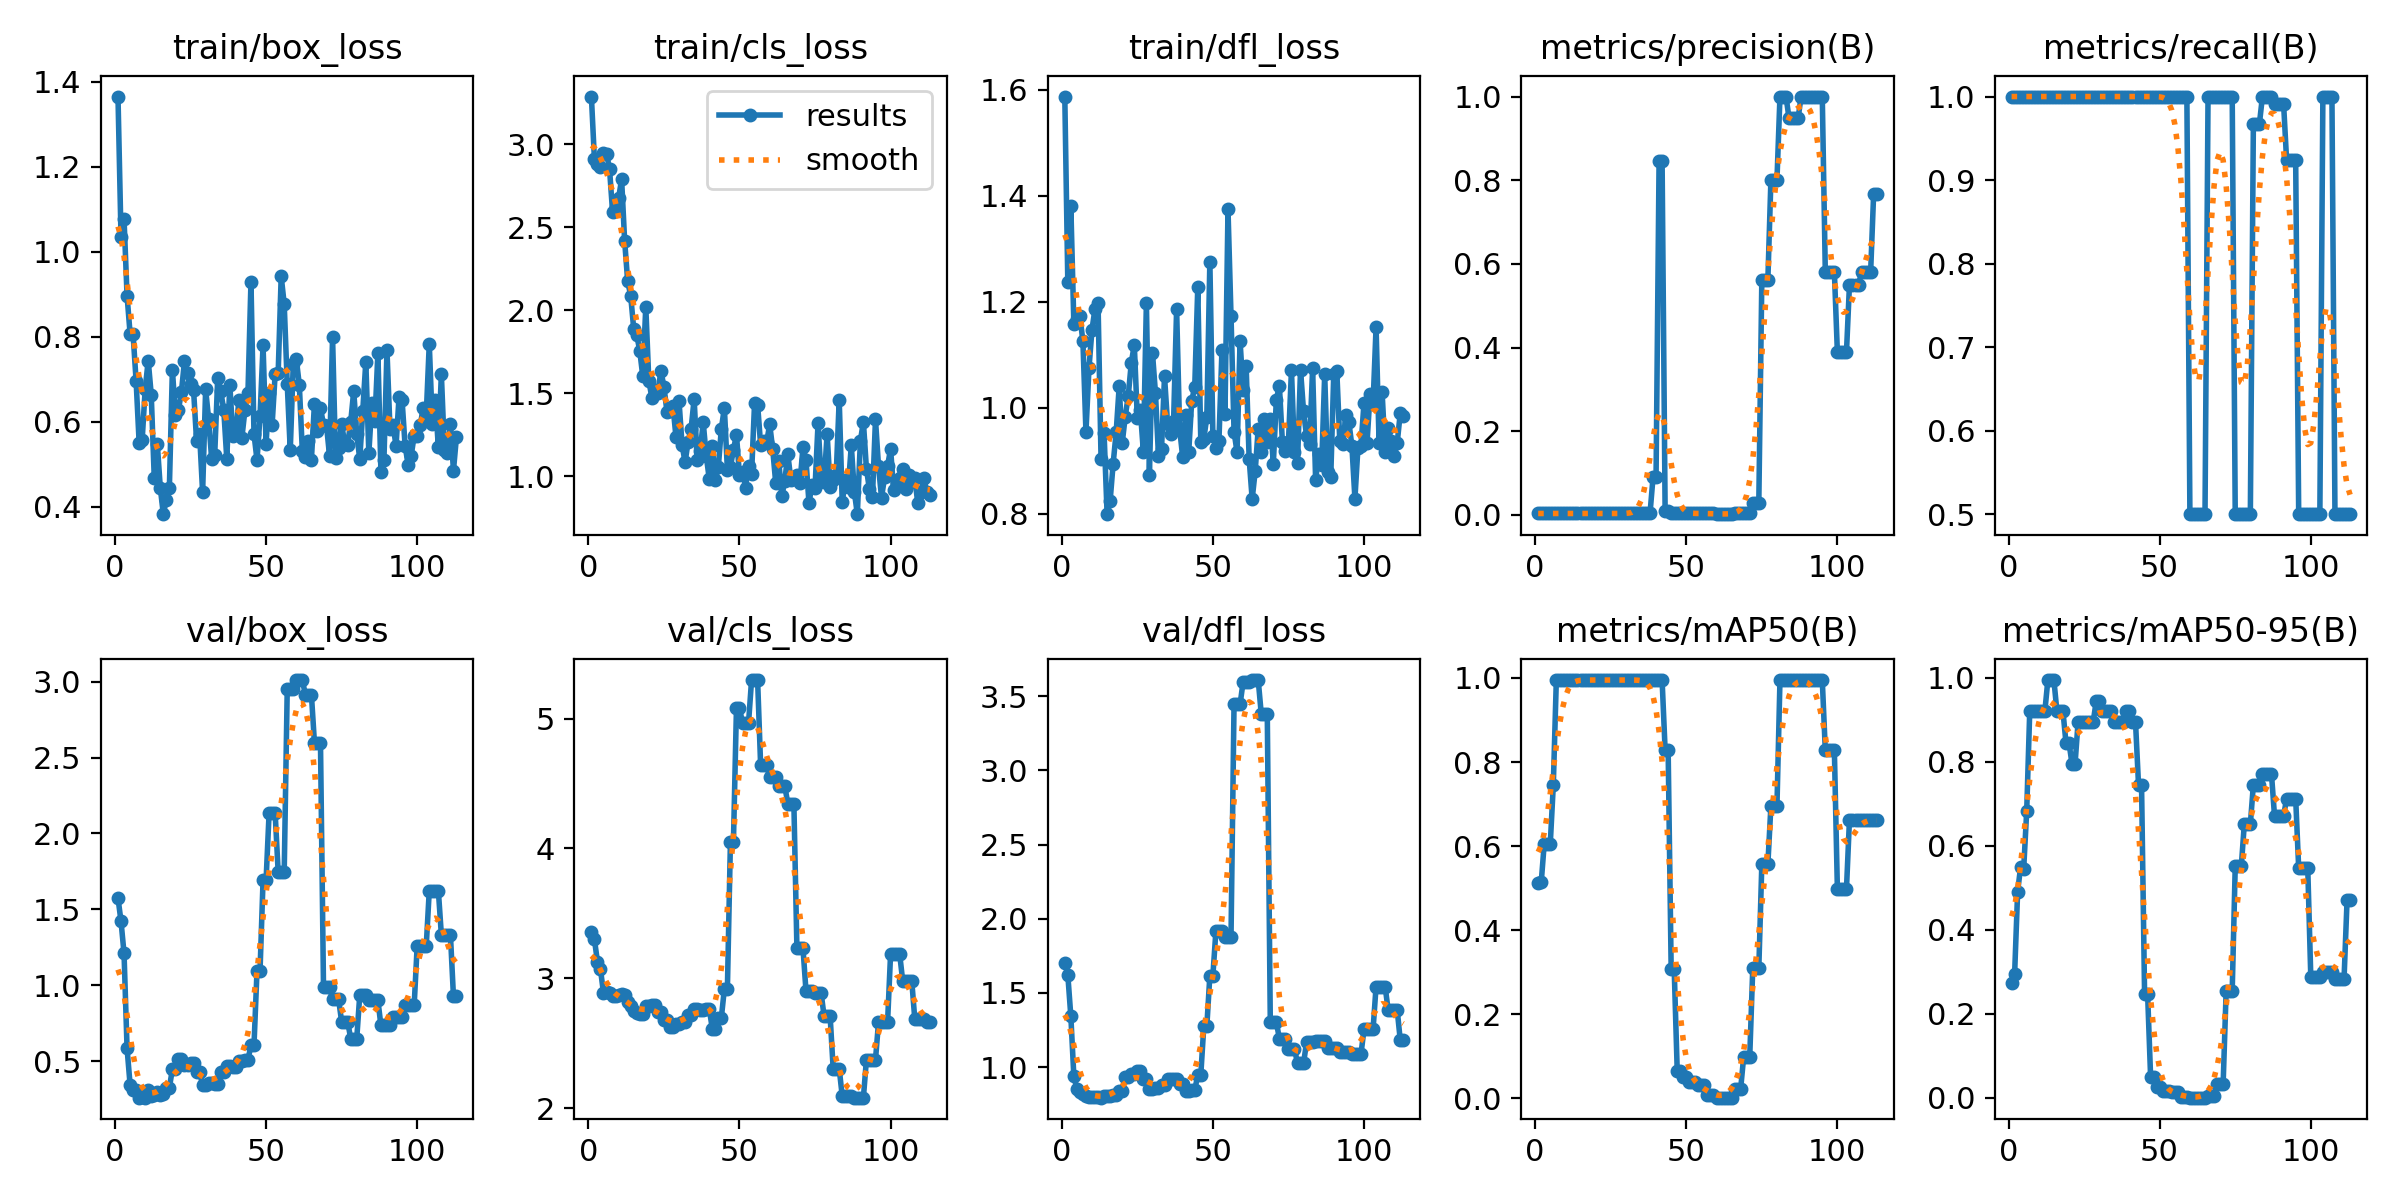

Data behind this chart, as committed beside it:
epoch, time, train/box_loss, train/cls_loss, train/dfl_loss, metrics/precision(B), metrics/recall(B), metrics/mAP50(B), metrics/mAP50-95(B), val/box_loss, val/cls_loss, val/dfl_loss, lr/pg0, lr/pg1, lr/pg2
1, 1.857, 1.365, 3.289, 1.587, 0.00333, 1, 0.5132, 0.2748, 1.575, 3.354, 1.705, 0, 0, 0
2, 3.424, 1.036, 2.912, 1.236, 0.00333, 1, 0.5135, 0.2947, 1.422, 3.3, 1.621, 1.9901e-05, 1.9901e-05, 1.9901e-05
3, 4.975, 1.078, 2.882, 1.38, 0.00333, 1, 0.6061, 0.4912, 1.211, 3.129, 1.342, 3.9604e-05, 3.9604e-05, 3.9604e-05
4, 6.49, 0.897, 2.863, 1.158, 0.00333, 1, 0.6061, 0.551, 0.5855, 3.07, 0.9371, 5.9109e-05, 5.9109e-05, 5.9109e-05
5, 8.033, 0.8079, 2.947, 1.167, 0.00333, 1, 0.6061, 0.5455, 0.3466, 2.888, 0.8537, 7.8416e-05, 7.8416e-05, 7.8416e-05
6, 9.628, 0.806, 2.945, 1.173, 0.00333, 1, 0.745, 0.6829, 0.3086, 2.891, 0.8302, 9.7525e-05, 9.7525e-05, 9.7525e-05
7, 11.2, 0.6959, 2.853, 1.125, 0.00333, 1, 0.995, 0.9203, 0.3112, 2.884, 0.8186, 0.0001164, 0.0001164, 0.0001164
8, 12.74, 0.5509, 2.595, 0.9541, 0.00333, 1, 0.995, 0.9203, 0.261, 2.86, 0.8043, 0.0001351, 0.0001351, 0.0001351
9, 14.35, 0.5579, 2.624, 1.074, 0.00333, 1, 0.995, 0.9203, 0.2674, 2.863, 0.7958, 0.0001537, 0.0001537, 0.0001537
10, 15.92, 0.6778, 2.677, 1.147, 0.00333, 1, 0.995, 0.9203, 0.2604, 2.868, 0.7974, 0.000172, 0.000172, 0.000172
11, 17.48, 0.7445, 2.79, 1.187, 0.00333, 1, 0.995, 0.9203, 0.3136, 2.88, 0.7979, 0.0001901, 0.0001901, 0.0001901
12, 19.03, 0.6641, 2.42, 1.198, 0.00333, 1, 0.995, 0.9203, 0.2686, 2.873, 0.7982, 0.000208, 0.000208, 0.000208
13, 20.63, 0.4683, 2.177, 0.9022, 0.00333, 1, 0.995, 0.995, 0.2792, 2.815, 0.7935, 0.0002257, 0.0002257, 0.0002257
14, 22.12, 0.5485, 2.089, 0.9514, 0.00333, 1, 0.995, 0.995, 0.2981, 2.788, 0.804, 0.0002433, 0.0002433, 0.0002433
15, 23.62, 0.4447, 1.889, 0.7988, 0.00333, 1, 0.995, 0.995, 0.2804, 2.744, 0.8049, 0.0002606, 0.0002606, 0.0002606
16, 25.14, 0.3831, 1.853, 0.8237, 0.00333, 1, 0.995, 0.9203, 0.2819, 2.733, 0.8041, 0.0002777, 0.0002777, 0.0002777
17, 26.68, 0.4175, 1.757, 0.8942, 0.00333, 1, 0.995, 0.9203, 0.3266, 2.723, 0.8082, 0.0002947, 0.0002947, 0.0002947
18, 28.18, 0.445, 1.604, 0.9533, 0.00333, 1, 0.995, 0.9203, 0.3266, 2.723, 0.8082, 0.0003114, 0.0003114, 0.0003114
19, 29.67, 0.7232, 2.022, 1.04, 0.00333, 1, 0.995, 0.8451, 0.4477, 2.783, 0.8382, 0.0003279, 0.0003279, 0.0003279
20, 31.16, 0.6153, 1.577, 0.9328, 0.00333, 1, 0.995, 0.8451, 0.4477, 2.783, 0.8382, 0.0003443, 0.0003443, 0.0003443
21, 32.69, 0.6284, 1.475, 0.9831, 0.00333, 1, 0.995, 0.7952, 0.5176, 2.798, 0.933, 0.0003604, 0.0003604, 0.0003604
22, 34.15, 0.6711, 1.519, 1.022, 0.00333, 1, 0.995, 0.7952, 0.5176, 2.798, 0.933, 0.0003763, 0.0003763, 0.0003763
23, 35.63, 0.7434, 1.503, 1.084, 0.00333, 1, 0.995, 0.8951, 0.4723, 2.742, 0.9541, 0.0003921, 0.0003921, 0.0003921
24, 37.1, 0.714, 1.636, 1.119, 0.00333, 1, 0.995, 0.8951, 0.4723, 2.742, 0.9541, 0.0004076, 0.0004076, 0.0004076
25, 38.59, 0.6885, 1.541, 0.9796, 0.00333, 1, 0.995, 0.8951, 0.4919, 2.675, 0.9714, 0.000423, 0.000423, 0.000423
26, 40.06, 0.6758, 1.391, 0.9949, 0.00333, 1, 0.995, 0.8951, 0.4919, 2.675, 0.9714, 0.0004381, 0.0004381, 0.0004381
27, 41.59, 0.5557, 1.393, 0.9166, 0.00333, 1, 0.995, 0.8951, 0.4303, 2.624, 0.9179, 0.0004531, 0.0004531, 0.0004531
28, 43.07, 0.572, 1.422, 1.197, 0.00333, 1, 0.995, 0.8951, 0.4303, 2.624, 0.9179, 0.0004678, 0.0004678, 0.0004678
29, 44.61, 0.4345, 1.235, 0.8729, 0.00333, 1, 0.995, 0.945, 0.3444, 2.65, 0.8542, 0.0004824, 0.0004824, 0.0004824
30, 46.09, 0.6764, 1.452, 1.104, 0.00333, 1, 0.995, 0.945, 0.3444, 2.65, 0.8542, 0.0004967, 0.0004967, 0.0004967
31, 47.58, 0.6061, 1.191, 1.027, 0.00333, 1, 0.995, 0.9203, 0.3566, 2.664, 0.8557, 0.0005109, 0.0005109, 0.0005109
32, 49.05, 0.5121, 1.085, 0.9087, 0.00333, 1, 0.995, 0.9203, 0.3566, 2.664, 0.8557, 0.0005249, 0.0005249, 0.0005249
33, 50.54, 0.5217, 1.208, 0.9212, 0.00333, 1, 0.995, 0.9203, 0.3519, 2.718, 0.8791, 0.0005386, 0.0005386, 0.0005386
34, 52.01, 0.7044, 1.288, 1.059, 0.00333, 1, 0.995, 0.9203, 0.3519, 2.718, 0.8791, 0.0005522, 0.0005522, 0.0005522
35, 53.5, 0.6722, 1.467, 0.9698, 0.00333, 1, 0.995, 0.8955, 0.427, 2.763, 0.9168, 0.0005656, 0.0005656, 0.0005656
36, 54.96, 0.6284, 1.099, 0.9492, 0.00333, 1, 0.995, 0.8955, 0.427, 2.763, 0.9168, 0.0005787, 0.0005787, 0.0005787
37, 56.48, 0.5131, 1.153, 0.9741, 0.00333, 1, 0.995, 0.8955, 0.4662, 2.759, 0.9194, 0.0005917, 0.0005917, 0.0005917
38, 57.99, 0.6876, 1.325, 1.186, 0.00333, 1, 0.995, 0.8955, 0.4662, 2.759, 0.9194, 0.0006045, 0.0006045, 0.0006045
39, 59.5, 0.5678, 1.124, 0.9601, 0.08987, 1, 0.995, 0.9203, 0.4647, 2.766, 0.8833, 0.000617, 0.000617, 0.000617
40, 60.96, 0.575, 0.9852, 0.907, 0.08987, 1, 0.995, 0.9203, 0.4647, 2.766, 0.8833, 0.0006294, 0.0006294, 0.0006294
41, 62.46, 0.6506, 1.182, 0.9867, 0.8448, 1, 0.995, 0.8955, 0.4988, 2.612, 0.8355, 0.0006416, 0.0006416, 0.0006416
42, 63.93, 0.5633, 0.9767, 0.9155, 0.8448, 1, 0.995, 0.8955, 0.4988, 2.612, 0.8355, 0.0006536, 0.0006536, 0.0006536
43, 65.43, 0.6276, 1.057, 1.013, 0.00834, 1, 0.8283, 0.7455, 0.5114, 2.696, 0.8443, 0.0006654, 0.0006654, 0.0006654
44, 66.9, 0.6672, 1.287, 1.039, 0.00834, 1, 0.8283, 0.7455, 0.5114, 2.696, 0.8443, 0.0006769, 0.0006769, 0.0006769
45, 68.39, 0.9295, 1.413, 1.227, 0.00333, 1, 0.3079, 0.2485, 0.604, 2.918, 0.9464, 0.0006883, 0.0006883, 0.0006883
46, 69.85, 0.5717, 1.04, 0.9359, 0.00333, 1, 0.3079, 0.2485, 0.604, 2.918, 0.9464, 0.0006995, 0.0006995, 0.0006995
47, 71.33, 0.5103, 1.058, 0.9404, 0.00333, 1, 0.06633, 0.04983, 1.097, 4.048, 1.276, 0.0007105, 0.0007105, 0.0007105
48, 72.78, 0.6133, 1.161, 0.9827, 0.00333, 1, 0.06633, 0.04983, 1.097, 4.048, 1.276, 0.0007213, 0.0007213, 0.0007213
49, 74.28, 0.7799, 1.251, 1.275, 0.00333, 1, 0.05103, 0.02669, 1.692, 5.081, 1.617, 0.0007319, 0.0007319, 0.0007319
50, 75.76, 0.5491, 1.008, 0.9462, 0.00333, 1, 0.05103, 0.02669, 1.692, 5.081, 1.617, 0.0007423, 0.0007423, 0.0007423
51, 77.28, 0.6691, 1.029, 0.9239, 0.00333, 1, 0.03902, 0.01604, 2.136, 4.968, 1.916, 0.0007525, 0.0007525, 0.0007525
52, 78.77, 0.5935, 0.9325, 0.9364, 0.00333, 1, 0.03902, 0.01604, 2.136, 4.968, 1.916, 0.0007625, 0.0007625, 0.0007625
53, 80.22, 0.7127, 1.064, 1.108, 0.00333, 1, 0.03902, 0.01604, 2.136, 4.968, 1.916, 0.0007723, 0.0007723, 0.0007723
54, 81.73, 0.7148, 1.014, 0.987, 0.00333, 1, 0.03159, 0.01366, 1.747, 5.297, 1.875, 0.0007819, 0.0007819, 0.0007819
55, 83.25, 0.9429, 1.445, 1.374, 0.00333, 1, 0.03159, 0.01366, 1.747, 5.297, 1.875, 0.0007913, 0.0007913, 0.0007913
56, 84.75, 0.8771, 1.432, 1.173, 0.00333, 1, 0.03159, 0.01366, 1.747, 5.297, 1.875, 0.0008005, 0.0008005, 0.0008005
57, 86.23, 0.6894, 1.19, 0.9547, 0.00333, 1, 0.00726, 0.0013, 2.95, 4.64, 3.445, 0.0008095, 0.0008095, 0.0008095
58, 87.71, 0.5334, 1.213, 0.9158, 0.00333, 1, 0.00726, 0.0013, 2.95, 4.64, 3.445, 0.0008183, 0.0008183, 0.0008183
59, 89.18, 0.737, 1.207, 1.125, 0.00333, 1, 0.00726, 0.0013, 2.95, 4.64, 3.445, 0.000827, 0.000827, 0.000827
60, 90.67, 0.7479, 1.314, 1.032, 0.00167, 0.5, 0.00193, 0.00074, 3.01, 4.552, 3.596, 0.0008354, 0.0008354, 0.0008354
... 53 more rows
